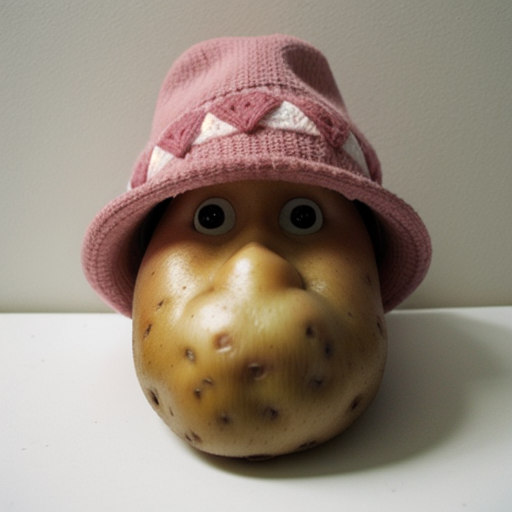
Generation parameters embedded in this image by ComfyUI (PNG 'prompt' text chunk: the API-format workflow graph, JSON):
{"3":{"inputs":{"seed":748002843995363,"steps":20,"cfg":8.0,"sampler_name":"euler","scheduler":"normal","denoise":1.0,"model":["4",0],"positive":["6",0],"negative":["7",0],"latent_image":["5",0]},"class_type":"KSampler","_meta":{"title":"KSampler"}},"4":{"inputs":{"ckpt_name":"SD15/cyberrealistic_classicV31.safetensors"},"class_type":"CheckpointLoaderSimple","_meta":{"title":"Load Checkpoint"}},"5":{"inputs":{"width":512,"height":512,"batch_size":1},"class_type":"EmptyLatentImage","_meta":{"title":"Empty Latent Image"}},"6":{"inputs":{"text":"potato with hat","clip":["4",1]},"class_type":"CLIPTextEncode","_meta":{"title":"CLIP Text Encode (Prompt)"}},"7":{"inputs":{"text":"text, watermark","clip":["4",1]},"class_type":"CLIPTextEncode","_meta":{"title":"CLIP Text Encode (Prompt)"}},"8":{"inputs":{"samples":["3",0],"vae":["4",2]},"class_type":"VAEDecode","_meta":{"title":"VAE Decode"}},"9":{"inputs":{"filename_prefix":"ComfyUI","images":["8",0]},"class_type":"SaveImage","_meta":{"title":"Save Image"}}}